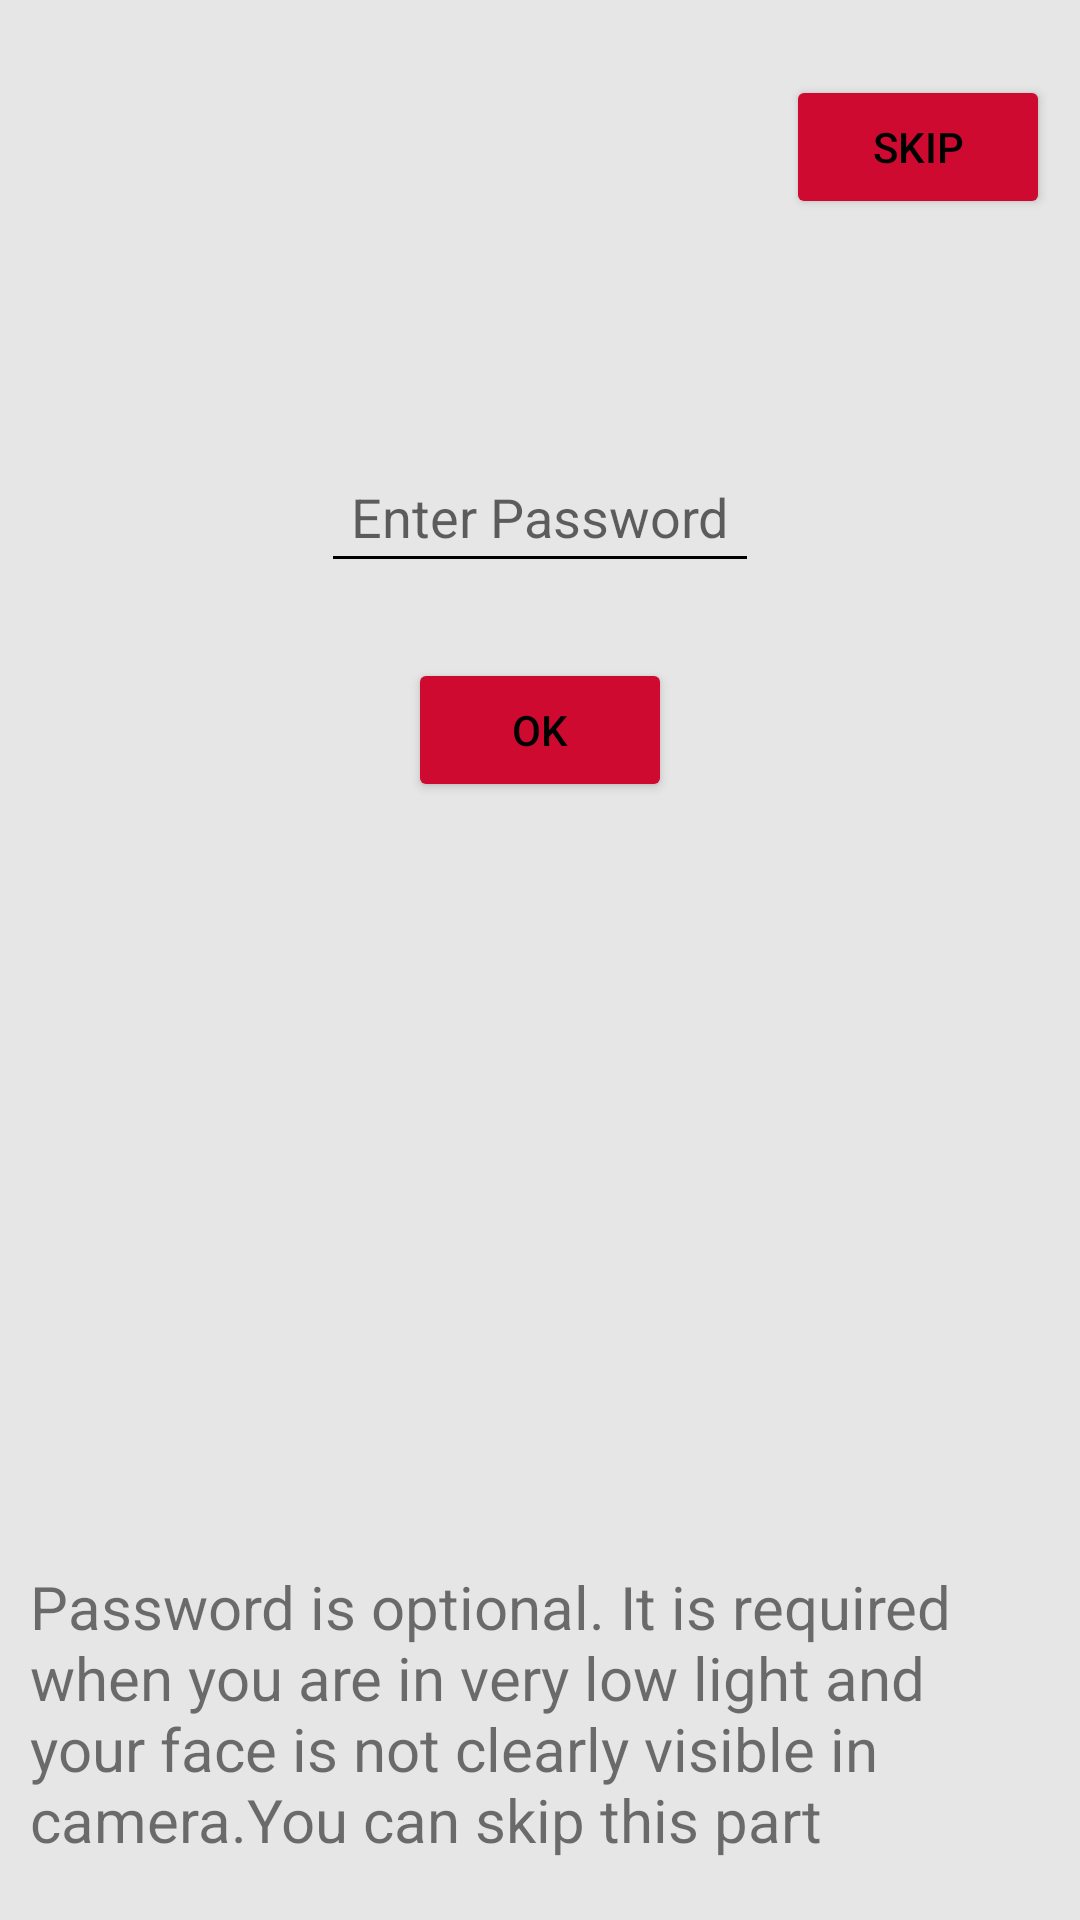

Layout XML and referenced resources for this Android screen:
<!-- AndroidManifest.xml: application theme AppTheme -->
<!-- res/layout/pin_unlock.xml -->
<?xml version="1.0" encoding="utf-8"?>
<RelativeLayout
    xmlns:android="http://schemas.android.com/apk/res/android"
    xmlns:tools="http://schemas.android.com/tools"
    android:layout_width="match_parent"
    android:layout_height="match_parent"
    android:animateLayoutChanges="true"
    tools:context=".MainActivity"
    android:background="@color/background_white" >

    <EditText
        android:layout_width="wrap_content"
        android:layout_height="wrap_content"
        android:id="@+id/pin"
        android:hint="Enter Password"
        android:layout_centerHorizontal="true"
        android:layout_marginTop="150dp"
        android:padding="10dp"
        android:inputType="textPassword"
        android:maxLength="16"/>

    <Button
        android:layout_width="wrap_content"
        android:layout_height="wrap_content"
        android:id="@+id/ok"
        android:text="OK"
        android:layout_centerHorizontal="true"
        android:layout_below="@id/pin"
        android:layout_marginTop="25dp"/>

    <Button
        android:layout_width="wrap_content"
        android:layout_height="wrap_content"
        android:id="@+id/skip"
        android:text="SKIP"
        android:layout_centerHorizontal="true"
        android:layout_marginTop="25dp"
        android:layout_alignParentRight="true"
        android:layout_marginRight="10dp"/>

    <TextView
        android:layout_width="match_parent"
        android:layout_height="wrap_content"
        android:text="@string/pin_optional"
        android:layout_alignParentBottom="true"
        android:textSize="20sp"
        android:padding="10dp"
        android:layout_marginBottom="10dp"/>

</RelativeLayout>
<!-- resources referenced by this layout -->
<resources>
  <color name="background_white">#FFE6E6E6</color>
  <string name="pin_optional">Password is optional. It is required when you are in very low light and your face is
                                  not clearly visible in camera.You can skip this part</string>
  <style name="AppTheme" parent="Theme.AppCompat.Light.NoActionBar">
          <item name="colorPrimary">@color/theme_primary</item>
          <item name="colorPrimaryDark">@color/theme_secondary</item>
          <item name="colorAccent">@color/theme_primary</item>
          <item name="colorControlNormal">@color/black</item>
          <item name="colorControlActivated">@color/theme_secondary</item>
          <item name="colorControlHighlight">@color/theme_secondary</item>
          <item name="colorButtonNormal">@color/theme_primary</item>
          <item name="windowActionModeOverlay">true</item>
          <item name="android:textColorPrimary">@color/black</item>
          <item name="actionModeStyle">@style/ActionModeStyle</item>
          <item name="actionMenuTextColor">@color/white</item>
          <item name="android:alertDialogTheme">@style/Theme.AppCompat.Light.Dialog.Alert</item>
          
      </style>
  <color name="theme_primary">#CE0A31</color>
  <color name="theme_secondary">#FFB00A31</color>
  <color name="black">#000000</color>
  <style name="ActionModeStyle" parent="Widget.AppCompat.ActionMode">
          <item name="background">@color/theme_primary</item>
      </style>
  <color name="white">#FFFFFF</color>
</resources>
